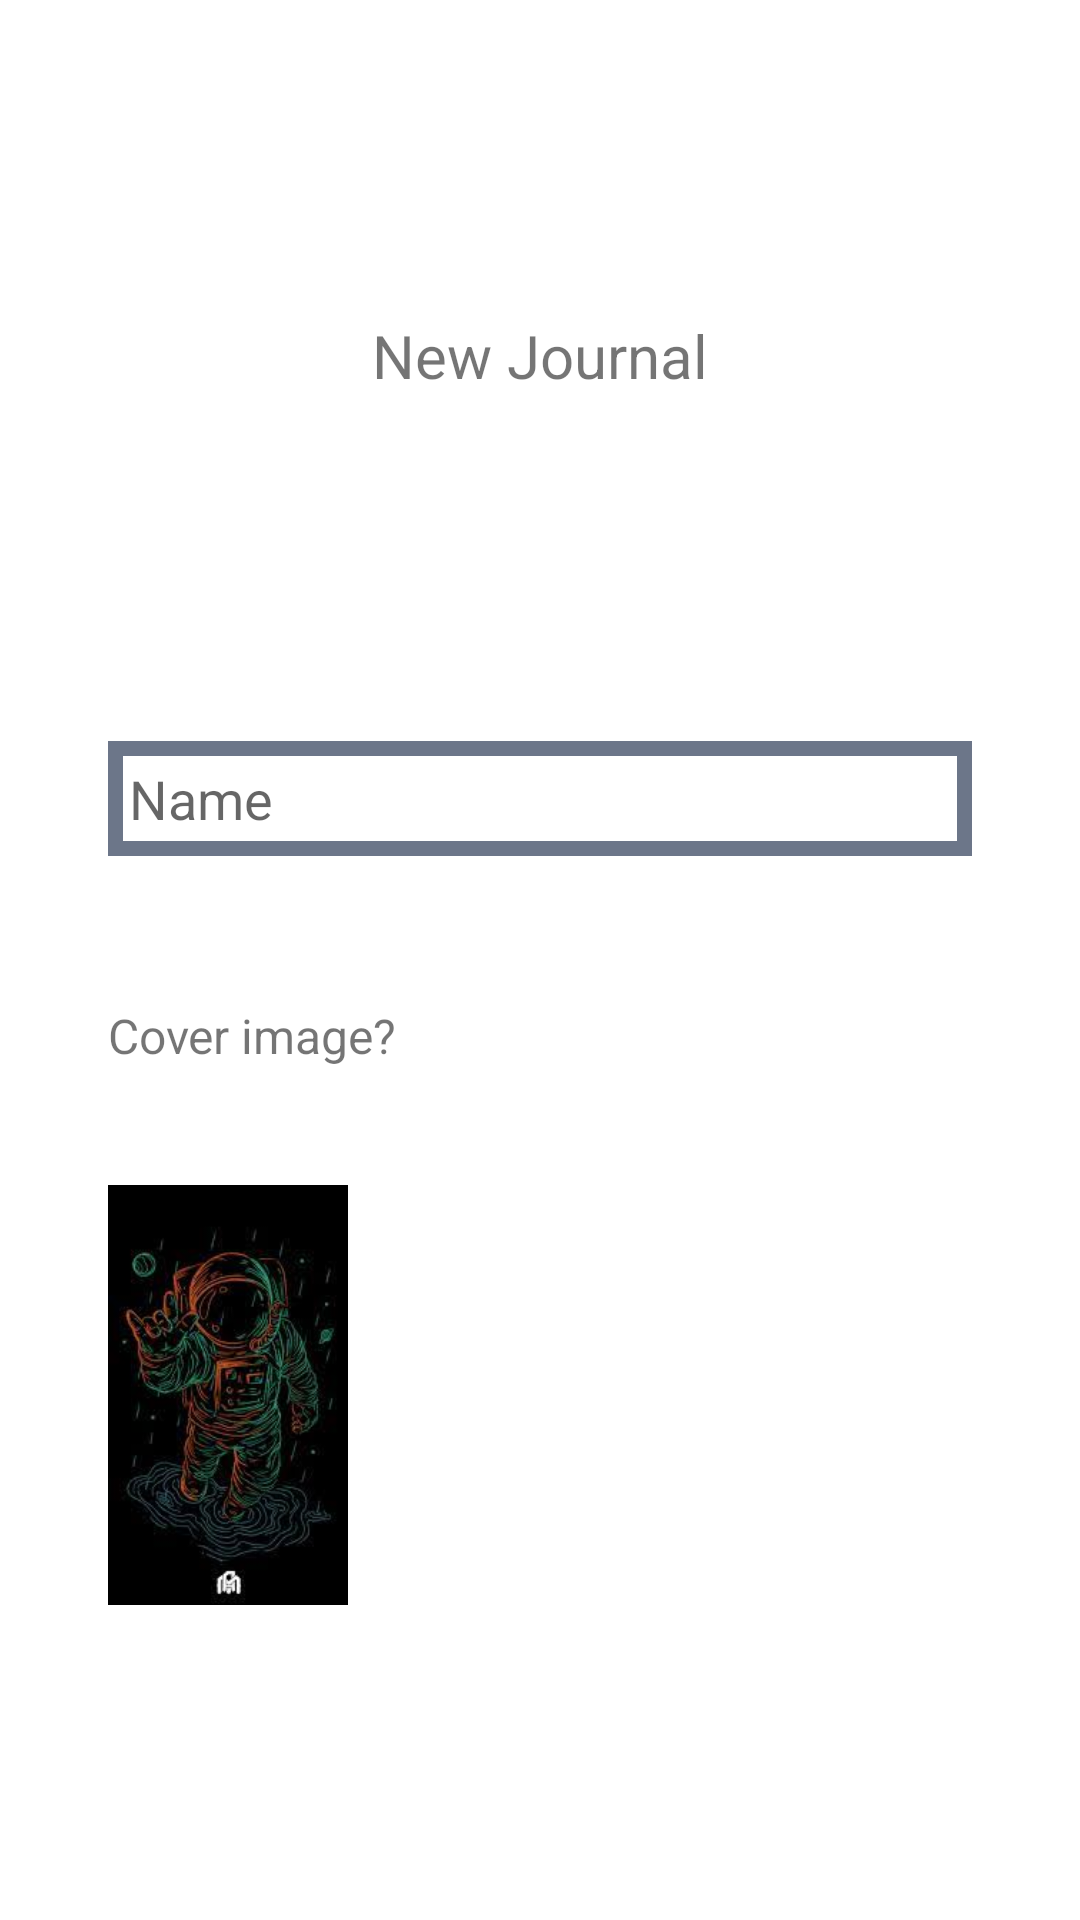

Layout XML and referenced resources for this Android screen:
<!-- AndroidManifest.xml: application theme Theme.JWFinalProject -->
<!-- res/layout/create_journal_form.xml -->
<?xml version="1.0" encoding="utf-8"?>

<androidx.constraintlayout.widget.ConstraintLayout xmlns:android="http://schemas.android.com/apk/res/android"
    android:layout_width="match_parent"
    android:layout_height="match_parent"
    xmlns:app="http://schemas.android.com/apk/res-auto">
    <TextView
        android:id="@+id/title"
        android:text="New Journal"
        android:layout_height="wrap_content"
        android:layout_width="wrap_content"
        android:textSize="20sp"
        app:layout_constraintLeft_toLeftOf="parent"
        app:layout_constraintRight_toRightOf="parent"
        app:layout_constraintTop_toTopOf="parent"
        app:layout_constraintBottom_toTopOf="@id/journal_name"/>
    <EditText
        android:id="@+id/journal_name"
        android:layout_marginTop="10dp"
        android:layout_width="0dp"
        app:layout_constraintWidth_percent="0.8"
        android:layout_height="wrap_content"
        android:hint="Name"
        android:background="@drawable/inputs"
        android:padding="7dp"
        app:layout_constraintLeft_toLeftOf="parent"
        app:layout_constraintRight_toRightOf="parent"
        app:layout_constraintTop_toBottomOf="@id/title"
        app:layout_constraintBottom_toTopOf="@id/cover_images"/>
    <TextView
        android:id="@+id/covers_label"
        android:layout_width="wrap_content"
        android:layout_height="wrap_content"
        android:textSize="16sp"
        android:text="Cover image?"
        android:layout_marginTop="10dp"
        app:layout_constraintLeft_toLeftOf="@id/cover_images"
        app:layout_constraintTop_toBottomOf="@id/journal_name"
        app:layout_constraintBottom_toTopOf="@id/cover_images" />
    <HorizontalScrollView
        android:id="@+id/cover_images"
        android:layout_marginTop="5dp"
        android:layout_width="0dp"
        app:layout_constraintWidth_percent="0.8"
        android:layout_height="wrap_content"
        app:layout_constraintLeft_toLeftOf="parent"
        app:layout_constraintRight_toRightOf="parent"
        app:layout_constraintTop_toBottomOf="@id/journal_name"
        app:layout_constraintBottom_toBottomOf="parent">
        <LinearLayout
            android:layout_height="wrap_content"
            android:layout_width="match_parent"
            android:orientation="horizontal">
            <ImageView
                android:id="@+id/cover1"
                android:src="@drawable/cover1"
                android:tag="cover1"
                android:scaleType="centerCrop"
                android:onClick="updateSelected"
                android:layout_marginRight="20dp"
                android:layout_height="140dp"
                android:layout_width="80dp" />
            <ImageView
                android:id="@+id/cover2"
                android:tag="cover2"
                android:src="@drawable/cover2"
                android:scaleType="centerCrop"
                android:onClick="updateSelected"
                android:layout_marginRight="20dp"
                android:layout_height="140dp"
                android:layout_width="80dp" />
            <ImageView
                android:id="@+id/cover3"
                android:src="@drawable/cover3"
                android:tag="cover3"
                android:scaleType="centerCrop"
                android:onClick="updateSelected"
                android:layout_height="140dp"
                android:layout_width="80dp" />
        </LinearLayout>
    </HorizontalScrollView>
</androidx.constraintlayout.widget.ConstraintLayout>
<!-- resources referenced by this layout -->
<resources>
  <!-- drawable cover1: jpg bitmap (drawable, 8182 bytes) -->
  <!-- drawable inputs (drawable) -->
  <?xml version="1.0" encoding="utf-8"?>
  
  <shape xmlns:android="http://schemas.android.com/apk/res/android">
      <stroke
          android:color="@color/input_outline"
          android:width="5dp"
          >
      </stroke>
  </shape>
  <style name="Theme.JWFinalProject" parent="Theme.MaterialComponents.DayNight.NoActionBar">
          
          <item name="colorPrimary">@color/purple_500</item>
          <item name="colorPrimaryVariant">@color/purple_700</item>
          <item name="colorOnPrimary">@color/white</item>
          
          <item name="colorSecondary">@color/teal_200</item>
          <item name="colorSecondaryVariant">@color/teal_700</item>
          <item name="colorOnSecondary">@color/black</item>
          
          <item name="android:statusBarColor" tools:targetApi="l">?attr/colorPrimaryVariant</item>
          
      </style>
  <color name="input_outline">#6C7689</color>
  <color name="purple_500">#FF6200EE</color>
  <color name="purple_700">#FF3700B3</color>
  <color name="white">#FFFFFFFF</color>
  <color name="teal_200">#FF03DAC5</color>
  <color name="teal_700">#FF018786</color>
  <color name="black">#FF000000</color>
</resources>
